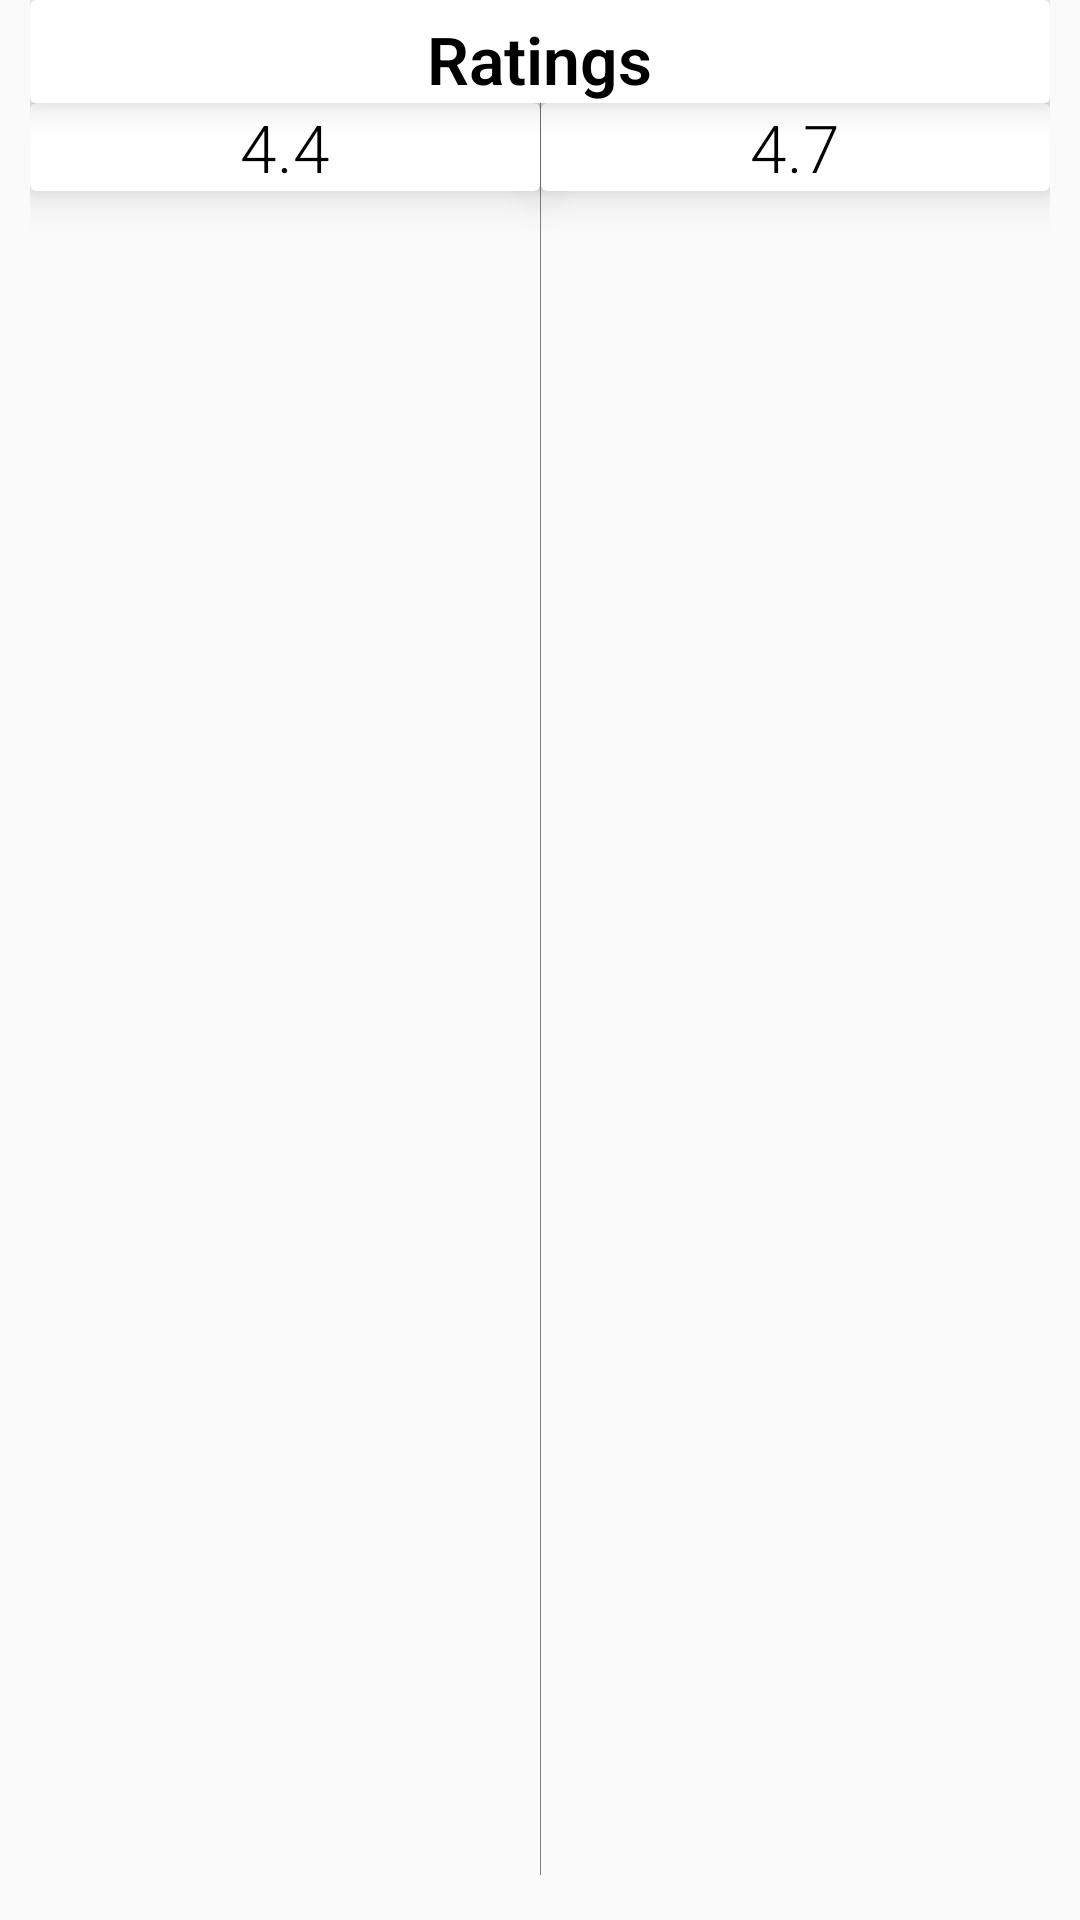

Write the Android layout XML for this screen, with the resource values it uses.
<!-- AndroidManifest.xml: application theme AppTheme -->
<!-- res/layout/compare_recyclerview.xml -->
<?xml version="1.0" encoding="utf-8"?>
<LinearLayout xmlns:android="http://schemas.android.com/apk/res/android"
    xmlns:app="http://schemas.android.com/apk/res-auto"
    android:layout_width="match_parent"
    android:layout_height="wrap_content"
    android:paddingLeft="10dp"
    android:paddingRight="10dp"
    android:orientation="vertical">

    <androidx.cardview.widget.CardView
        android:id="@+id/pub_compare_card1"
        android:layout_width="match_parent"
        android:layout_height="wrap_content"

        app:cardElevation="8dp">

        <LinearLayout
            android:layout_width="wrap_content"
            android:layout_height="wrap_content"
            android:layout_gravity="center_horizontal|center_vertical"
            android:paddingTop="5dp"
            android:background="@drawable/cardviewborder"
            android:orientation="vertical">


            <TextView
                android:id="@+id/pub_compare_text_criteria"
                android:layout_width="wrap_content"
                android:layout_height="wrap_content"
                android:text="Ratings"
                android:textColor="#000"
                android:textAlignment="center"
                android:textSize="22sp"
                android:textStyle="bold"
                />


        </LinearLayout>

    </androidx.cardview.widget.CardView>

    <LinearLayout
        android:layout_width="match_parent"
        android:layout_height="match_parent"
        android:orientation="horizontal"
        android:layout_marginBottom="15dp"
        >


        <androidx.cardview.widget.CardView
            android:id="@+id/pub_compare_card_left"
            android:layout_width="match_parent"
            android:layout_height="wrap_content"
            android:layout_weight="1"

            app:cardElevation="8dp">

            <LinearLayout
                android:layout_width="wrap_content"
                android:layout_height="wrap_content"
                android:layout_gravity="center_horizontal|center_vertical"

                android:background="@drawable/cardviewborder"
                android:orientation="vertical">


                <TextView
                    android:id="@+id/pub_compare_text_left"
                    android:layout_width="wrap_content"
                    android:layout_height="wrap_content"
                    android:text="4.4"
                    android:textAlignment="center"
                    android:textSize="22sp"
                    android:textColor="#000"
                    />


            </LinearLayout>

        </androidx.cardview.widget.CardView>

        <View
            android:layout_width="0.1dp"
            android:layout_height="fill_parent"
            android:background="#808080" />

        <androidx.cardview.widget.CardView
            android:id="@+id/pub_compare_card3"
            android:layout_width="match_parent"
            android:layout_height="wrap_content"
            android:layout_weight="1"
            app:cardElevation="8dp">

            <LinearLayout
                android:layout_width="wrap_content"
                android:layout_height="wrap_content"
                android:layout_gravity="center_horizontal|center_vertical"

                android:background="@drawable/cardviewborder"
                android:orientation="vertical">


                <TextView
                    android:id="@+id/pub_compare_text_right"
                    android:layout_width="wrap_content"
                    android:layout_height="wrap_content"
                    android:text="4.7"
                    android:textColor="#000"
                    android:textAlignment="center"
                    android:textSize="22sp"
                    android:layout_weight="1"
                    />


            </LinearLayout>

        </androidx.cardview.widget.CardView>



    </LinearLayout>

</LinearLayout>
<!-- resources referenced by this layout -->
<resources>
  <!-- drawable cardviewborder (drawable) -->
  <?xml version="1.0" encoding="utf-8"?>
  <selector xmlns:android="http://schemas.android.com/apk/res/android">
      <shape xmlns:android="http://schemas.android.com/apk/res/android">
      <solid android:color="#808080"/>
      <stroke android:width="3dp" android:color="#B1BCBE" />
      <corners android:radius="20dp"/>
      <padding android:left="0dp" android:top="0dp"
          android:right="0dp" android:bottom="0dp" />
  </shape>
  </selector>
  <style name="AppTheme" parent="Theme.AppCompat.Light.DarkActionBar">
          
          <item name="colorPrimary">@color/colorPrimary</item>
          <item name="colorPrimaryDark">@color/colorPrimaryDark</item>
          <item name="android:textColor">#000</item>
  
          <item name="colorAccent">@color/colorAccent</item>
          <item name="android:textViewStyle">@style/RobotoTextViewStyle</item>
          <item name="android:buttonStyle">@style/RobotoButtonStyle</item>
  
      </style>
  <color name="colorPrimary">#17544C</color>
  <color name="colorPrimaryDark">#002b24</color>
  <color name="colorAccent">#478178</color>
  <style name="RobotoTextViewStyle" parent="android:Widget.TextView">
          <item name="android:fontFamily">sans-serif-light</item>
      </style>
  <style name="RobotoButtonStyle" parent="android:Widget.Holo.Button">
          <item name="android:fontFamily">@font/roboto_bold</item>
          <item name="android:textSize">16dp</item>
          <item name="android:textColor">@color/colorSecondary</item>
          <item name="android:textAllCaps">true</item>
          <item name="android:background">@color/colorPrimary</item>
          <item name="android:height">15dp</item>
          <item name="android:width">90dp</item>
          <item name="android:radius">14dp</item>
  
      </style>
</resources>
